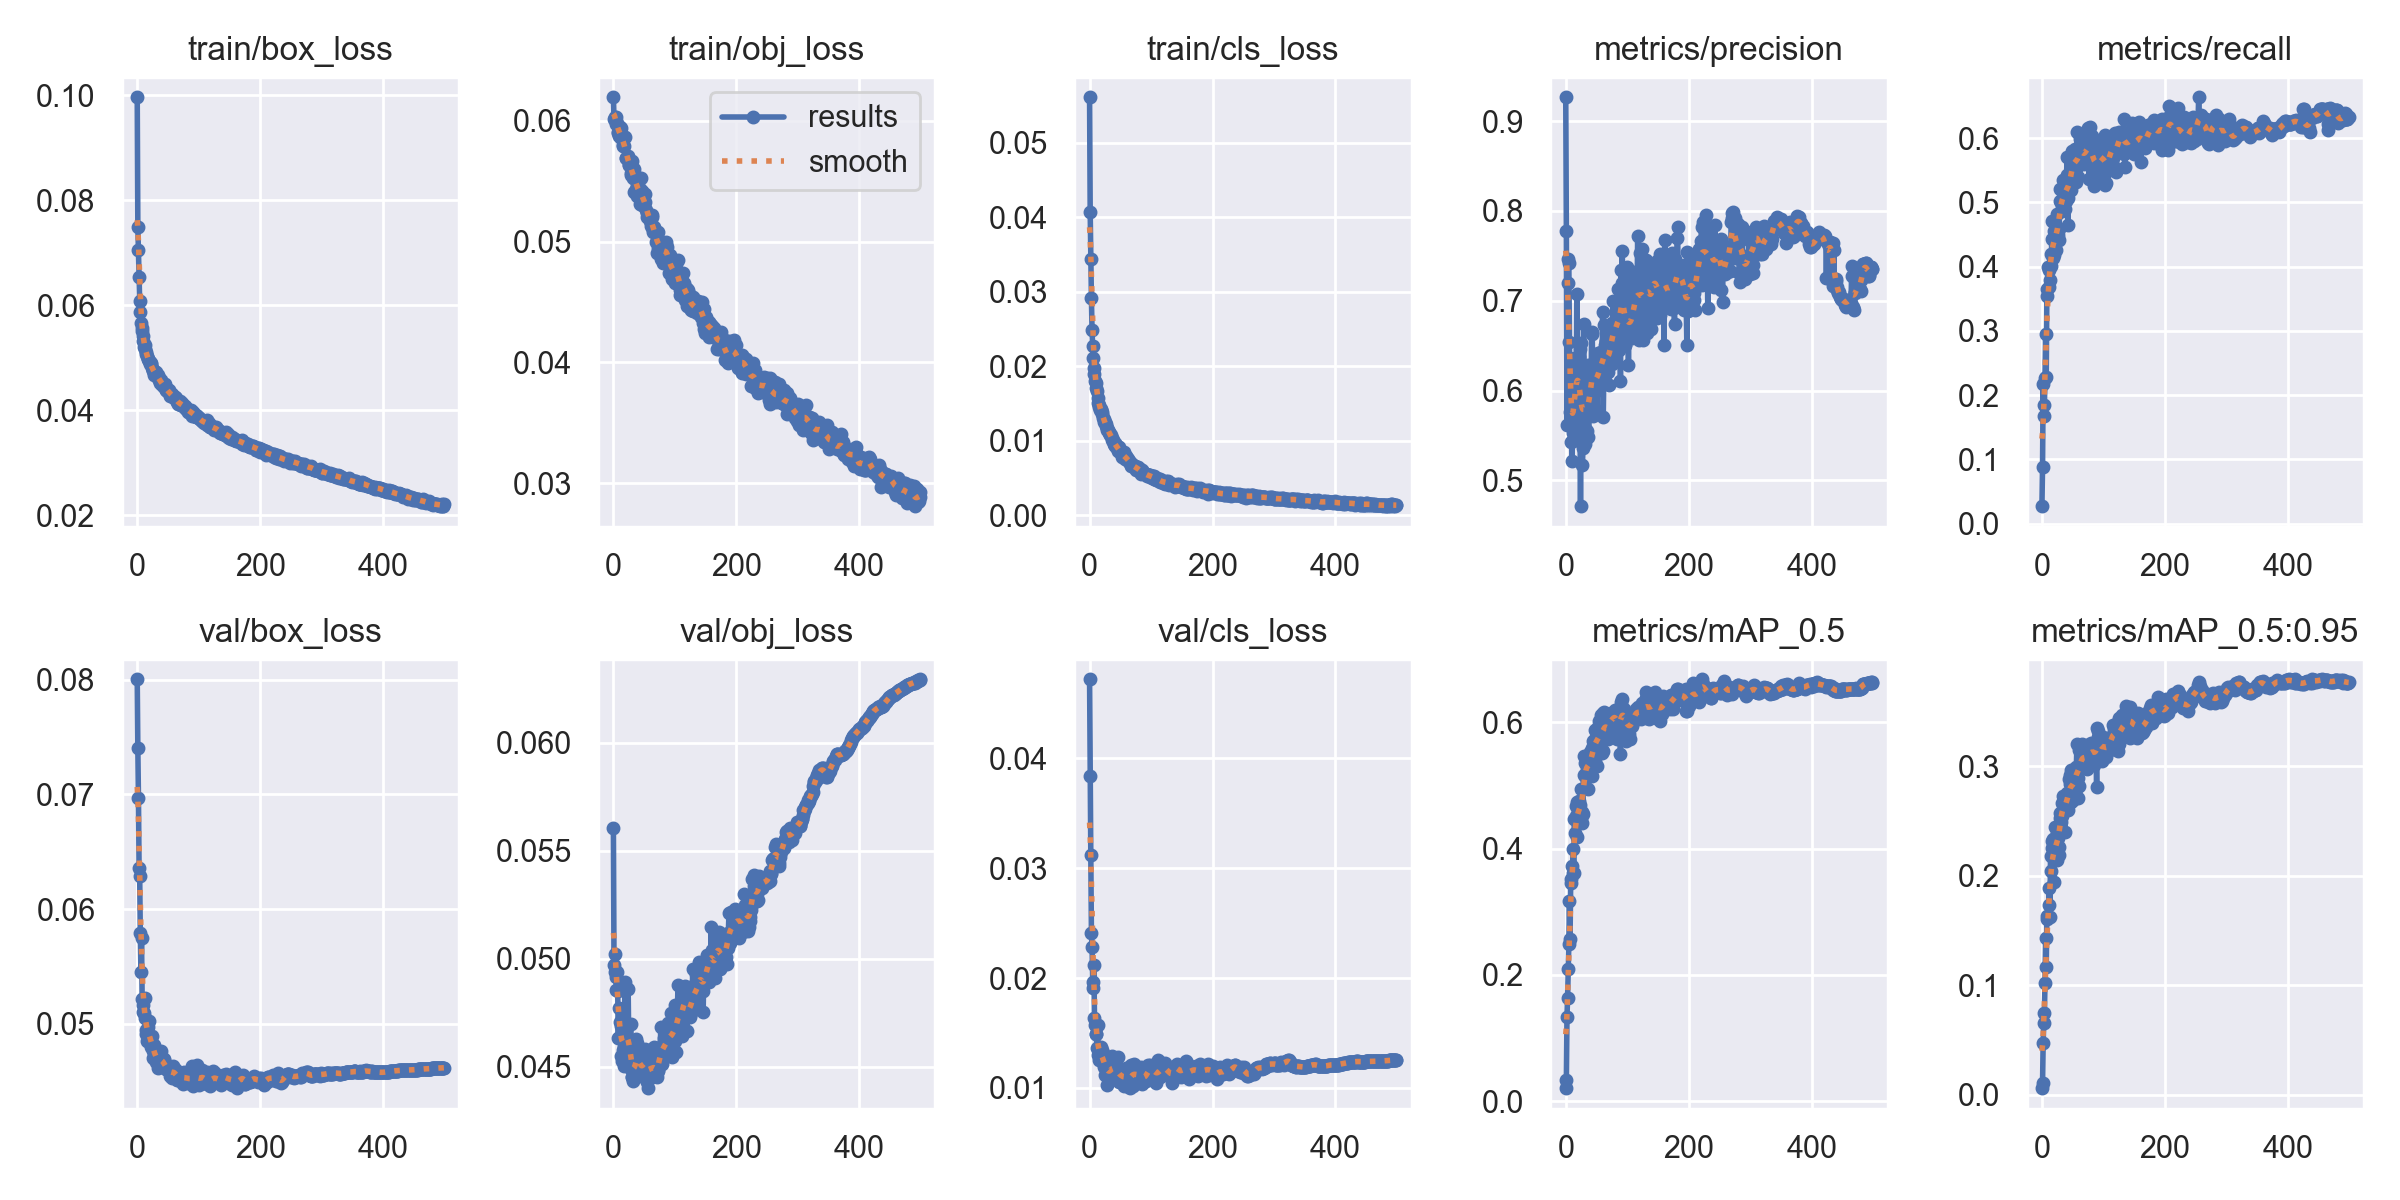

Source data for this figure (header and first rows):
epoch, train/box_loss, train/obj_loss, train/cls_loss, metrics/precision, metrics/recall, metrics/mAP_0.5, metrics/mAP_0.5:0.95, val/box_loss, val/obj_loss, val/cls_loss, x/lr0, x/lr1, x/lr2
0, 0.09961, 0.06194, 0.05612, 0.9266, 0.02724, 0.02082, 0.006176, 0.08002, 0.05605, 0.04719, 0.07045, 0.003284, 0.003284
1, 0.07492, 0.06015, 0.0407, 0.7782, 0.08743, 0.03399, 0.01062, 0.07401, 0.0497, 0.03841, 0.04043, 0.006604, 0.006604
2, 0.07043, 0.06027, 0.0344, 0.5615, 0.2168, 0.1341, 0.04771, 0.06971, 0.0494, 0.03119, 0.01041, 0.009911, 0.009911
3, 0.06532, 0.06002, 0.02911, 0.7195, 0.1681, 0.1637, 0.06557, 0.0636, 0.05022, 0.02407, 0.009941, 0.009941, 0.009941
4, 0.06072, 0.06027, 0.02482, 0.7468, 0.1844, 0.2088, 0.07438, 0.0629, 0.04914, 0.02283, 0.009941, 0.009941, 0.009941
5, 0.05862, 0.05976, 0.02264, 0.7422, 0.227, 0.2484, 0.1023, 0.05788, 0.04854, 0.01965, 0.009921, 0.009921, 0.009921
6, 0.05663, 0.0598, 0.02114, 0.6538, 0.2953, 0.3174, 0.1437, 0.05454, 0.0494, 0.01912, 0.009901, 0.009901, 0.009901
7, 0.05574, 0.05901, 0.01978, 0.5764, 0.2276, 0.2571, 0.1168, 0.05744, 0.0485, 0.02115, 0.009881, 0.009881, 0.009881
8, 0.05512, 0.05904, 0.01891, 0.5427, 0.3542, 0.3452, 0.1631, 0.05219, 0.04636, 0.01636, 0.009861, 0.009861, 0.009861
9, 0.05409, 0.05877, 0.01802, 0.5692, 0.3649, 0.3521, 0.1605, 0.05099, 0.04774, 0.01574, 0.009842, 0.009842, 0.009842
10, 0.05317, 0.05946, 0.01769, 0.522, 0.3997, 0.3727, 0.1628, 0.05163, 0.04638, 0.01492, 0.009822, 0.009822, 0.009822
11, 0.0521, 0.05885, 0.01704, 0.5441, 0.3675, 0.3608, 0.1733, 0.05096, 0.04708, 0.01488, 0.009802, 0.009802, 0.009802
12, 0.05247, 0.05858, 0.0166, 0.5526, 0.3941, 0.3993, 0.1885, 0.05047, 0.04551, 0.01362, 0.009782, 0.009782, 0.009782
13, 0.05173, 0.05935, 0.01578, 0.5781, 0.379, 0.3613, 0.1629, 0.05228, 0.04691, 0.01572, 0.009762, 0.009762, 0.009762
14, 0.05099, 0.05861, 0.0151, 0.6362, 0.419, 0.4467, 0.2185, 0.04914, 0.04527, 0.01303, 0.009743, 0.009743, 0.009743
15, 0.05061, 0.05798, 0.01449, 0.6212, 0.4004, 0.424, 0.2044, 0.04945, 0.0464, 0.01299, 0.009723, 0.009723, 0.009723
16, 0.0503, 0.05787, 0.01485, 0.5706, 0.4433, 0.4522, 0.2254, 0.04848, 0.0458, 0.01249, 0.009703, 0.009703, 0.009703
17, 0.04977, 0.05865, 0.0141, 0.5659, 0.4714, 0.4671, 0.2318, 0.04976, 0.04506, 0.013, 0.009683, 0.009683, 0.009683
18, 0.04966, 0.05789, 0.01405, 0.7079, 0.4129, 0.4744, 0.2336, 0.04855, 0.04594, 0.01268, 0.009663, 0.009663, 0.009663
19, 0.04939, 0.05867, 0.01419, 0.5708, 0.418, 0.4177, 0.1941, 0.05024, 0.04894, 0.01368, 0.009644, 0.009644, 0.009644
20, 0.04908, 0.05688, 0.01378, 0.6217, 0.4549, 0.459, 0.2211, 0.04866, 0.04609, 0.01269, 0.009624, 0.009624, 0.009624
21, 0.04871, 0.0569, 0.01352, 0.6191, 0.4523, 0.4652, 0.2157, 0.04883, 0.04555, 0.01343, 0.009604, 0.009604, 0.009604
22, 0.04884, 0.05693, 0.013, 0.6378, 0.4467, 0.4746, 0.2445, 0.04882, 0.04572, 0.01316, 0.009584, 0.009584, 0.009584
23, 0.04898, 0.05692, 0.01288, 0.6466, 0.4252, 0.4685, 0.2354, 0.04796, 0.04597, 0.01193, 0.009564, 0.009564, 0.009564
24, 0.04805, 0.05707, 0.01249, 0.4713, 0.4561, 0.4486, 0.2144, 0.04898, 0.04859, 0.01204, 0.009545, 0.009545, 0.009545
25, 0.0477, 0.05634, 0.01248, 0.6534, 0.4813, 0.4949, 0.2401, 0.047, 0.04613, 0.01121, 0.009525, 0.009525, 0.009525
26, 0.0474, 0.05631, 0.01192, 0.5828, 0.4484, 0.4574, 0.2342, 0.04765, 0.04554, 0.01226, 0.009505, 0.009505, 0.009505
27, 0.04739, 0.05663, 0.01218, 0.5173, 0.4409, 0.4405, 0.2187, 0.04772, 0.04496, 0.01246, 0.009485, 0.009485, 0.009485
28, 0.04678, 0.05552, 0.0114, 0.5364, 0.4588, 0.455, 0.2267, 0.04818, 0.04697, 0.01193, 0.009465, 0.009465, 0.009465
29, 0.04701, 0.05571, 0.01168, 0.6738, 0.5018, 0.5463, 0.2576, 0.047, 0.045, 0.01027, 0.009446, 0.009446, 0.009446
30, 0.04729, 0.05667, 0.01137, 0.5692, 0.5212, 0.5159, 0.2524, 0.04668, 0.04454, 0.01137, 0.009426, 0.009426, 0.009426
31, 0.04691, 0.05624, 0.01105, 0.5406, 0.5008, 0.5151, 0.2488, 0.04759, 0.04455, 0.01209, 0.009406, 0.009406, 0.009406
32, 0.04658, 0.05527, 0.0112, 0.619, 0.4948, 0.5349, 0.2669, 0.0469, 0.04435, 0.01142, 0.009386, 0.009386, 0.009386
33, 0.04665, 0.05406, 0.01084, 0.5565, 0.487, 0.5172, 0.2547, 0.04678, 0.04535, 0.01138, 0.009366, 0.009366, 0.009366
34, 0.04604, 0.05599, 0.01074, 0.5548, 0.535, 0.5466, 0.2733, 0.04611, 0.04449, 0.0113, 0.009347, 0.009347, 0.009347
35, 0.0462, 0.0553, 0.01071, 0.6037, 0.5051, 0.5354, 0.2653, 0.04653, 0.04491, 0.0112, 0.009327, 0.009327, 0.009327
36, 0.04582, 0.05432, 0.01036, 0.6291, 0.5151, 0.547, 0.2721, 0.0467, 0.04466, 0.01187, 0.009307, 0.009307, 0.009307
37, 0.04525, 0.05533, 0.01013, 0.5481, 0.489, 0.4948, 0.2398, 0.04753, 0.04629, 0.01292, 0.009287, 0.009287, 0.009287
38, 0.04582, 0.05536, 0.01014, 0.574, 0.5257, 0.5335, 0.2612, 0.04631, 0.04494, 0.01168, 0.009267, 0.009267, 0.009267
39, 0.04522, 0.05378, 0.009576, 0.5858, 0.5019, 0.5279, 0.2695, 0.04759, 0.04609, 0.01173, 0.009248, 0.009248, 0.009248
40, 0.04479, 0.05381, 0.009597, 0.5858, 0.5421, 0.5525, 0.2755, 0.04663, 0.04504, 0.01163, 0.009228, 0.009228, 0.009228
41, 0.04522, 0.05445, 0.009732, 0.5802, 0.5708, 0.5468, 0.2707, 0.04644, 0.04558, 0.01149, 0.009208, 0.009208, 0.009208
42, 0.04497, 0.05402, 0.009335, 0.6631, 0.4651, 0.5141, 0.2599, 0.04681, 0.04589, 0.01193, 0.009188, 0.009188, 0.009188
43, 0.04441, 0.05434, 0.009384, 0.6657, 0.5062, 0.5594, 0.2648, 0.04695, 0.04488, 0.01216, 0.009168, 0.009168, 0.009168
44, 0.04459, 0.0531, 0.009317, 0.6172, 0.5404, 0.5709, 0.288, 0.04688, 0.04514, 0.0113, 0.009149, 0.009149, 0.009149
45, 0.04503, 0.05528, 0.009075, 0.5715, 0.5441, 0.5599, 0.2917, 0.04611, 0.04459, 0.01096, 0.009129, 0.009129, 0.009129
46, 0.04384, 0.05415, 0.008908, 0.6093, 0.524, 0.5582, 0.2837, 0.04611, 0.04475, 0.0116, 0.009109, 0.009109, 0.009109
47, 0.04375, 0.05303, 0.008651, 0.6075, 0.519, 0.5389, 0.2676, 0.04603, 0.04496, 0.01278, 0.009089, 0.009089, 0.009089
48, 0.04398, 0.05355, 0.00915, 0.634, 0.5644, 0.5882, 0.2966, 0.04609, 0.04505, 0.0105, 0.009069, 0.009069, 0.009069
49, 0.04356, 0.05305, 0.00864, 0.5995, 0.5796, 0.5767, 0.2747, 0.04608, 0.04514, 0.0109, 0.00905, 0.00905, 0.00905
50, 0.04387, 0.05382, 0.008429, 0.6304, 0.5534, 0.5862, 0.2887, 0.04614, 0.04509, 0.01067, 0.00903, 0.00903, 0.00903
51, 0.0436, 0.0533, 0.008546, 0.5772, 0.5369, 0.5304, 0.2695, 0.04621, 0.04585, 0.01131, 0.00901, 0.00901, 0.00901
52, 0.04392, 0.05392, 0.008011, 0.6417, 0.5721, 0.592, 0.2943, 0.04599, 0.04531, 0.01159, 0.00899, 0.00899, 0.00899
53, 0.04274, 0.05265, 0.007865, 0.6079, 0.5627, 0.5659, 0.2788, 0.04591, 0.04577, 0.01099, 0.00897, 0.00897, 0.00897
54, 0.04292, 0.05204, 0.008219, 0.6314, 0.5837, 0.6013, 0.2917, 0.04548, 0.04459, 0.01131, 0.008951, 0.008951, 0.008951
55, 0.04294, 0.0524, 0.007912, 0.6105, 0.5521, 0.5576, 0.2796, 0.04583, 0.04432, 0.01089, 0.008931, 0.008931, 0.008931
56, 0.04308, 0.05229, 0.00842, 0.6323, 0.5315, 0.5721, 0.299, 0.0453, 0.04402, 0.01018, 0.008911, 0.008911, 0.008911
57, 0.04269, 0.05219, 0.007885, 0.6217, 0.6088, 0.6112, 0.3203, 0.04594, 0.04527, 0.01084, 0.008891, 0.008891, 0.008891
58, 0.04272, 0.05197, 0.007547, 0.6433, 0.5656, 0.5872, 0.289, 0.04568, 0.0447, 0.01116, 0.008871, 0.008871, 0.008871
59, 0.04263, 0.05181, 0.007498, 0.6087, 0.5387, 0.5504, 0.2714, 0.04635, 0.04553, 0.0118, 0.008852, 0.008852, 0.008852
... 440 more rows
